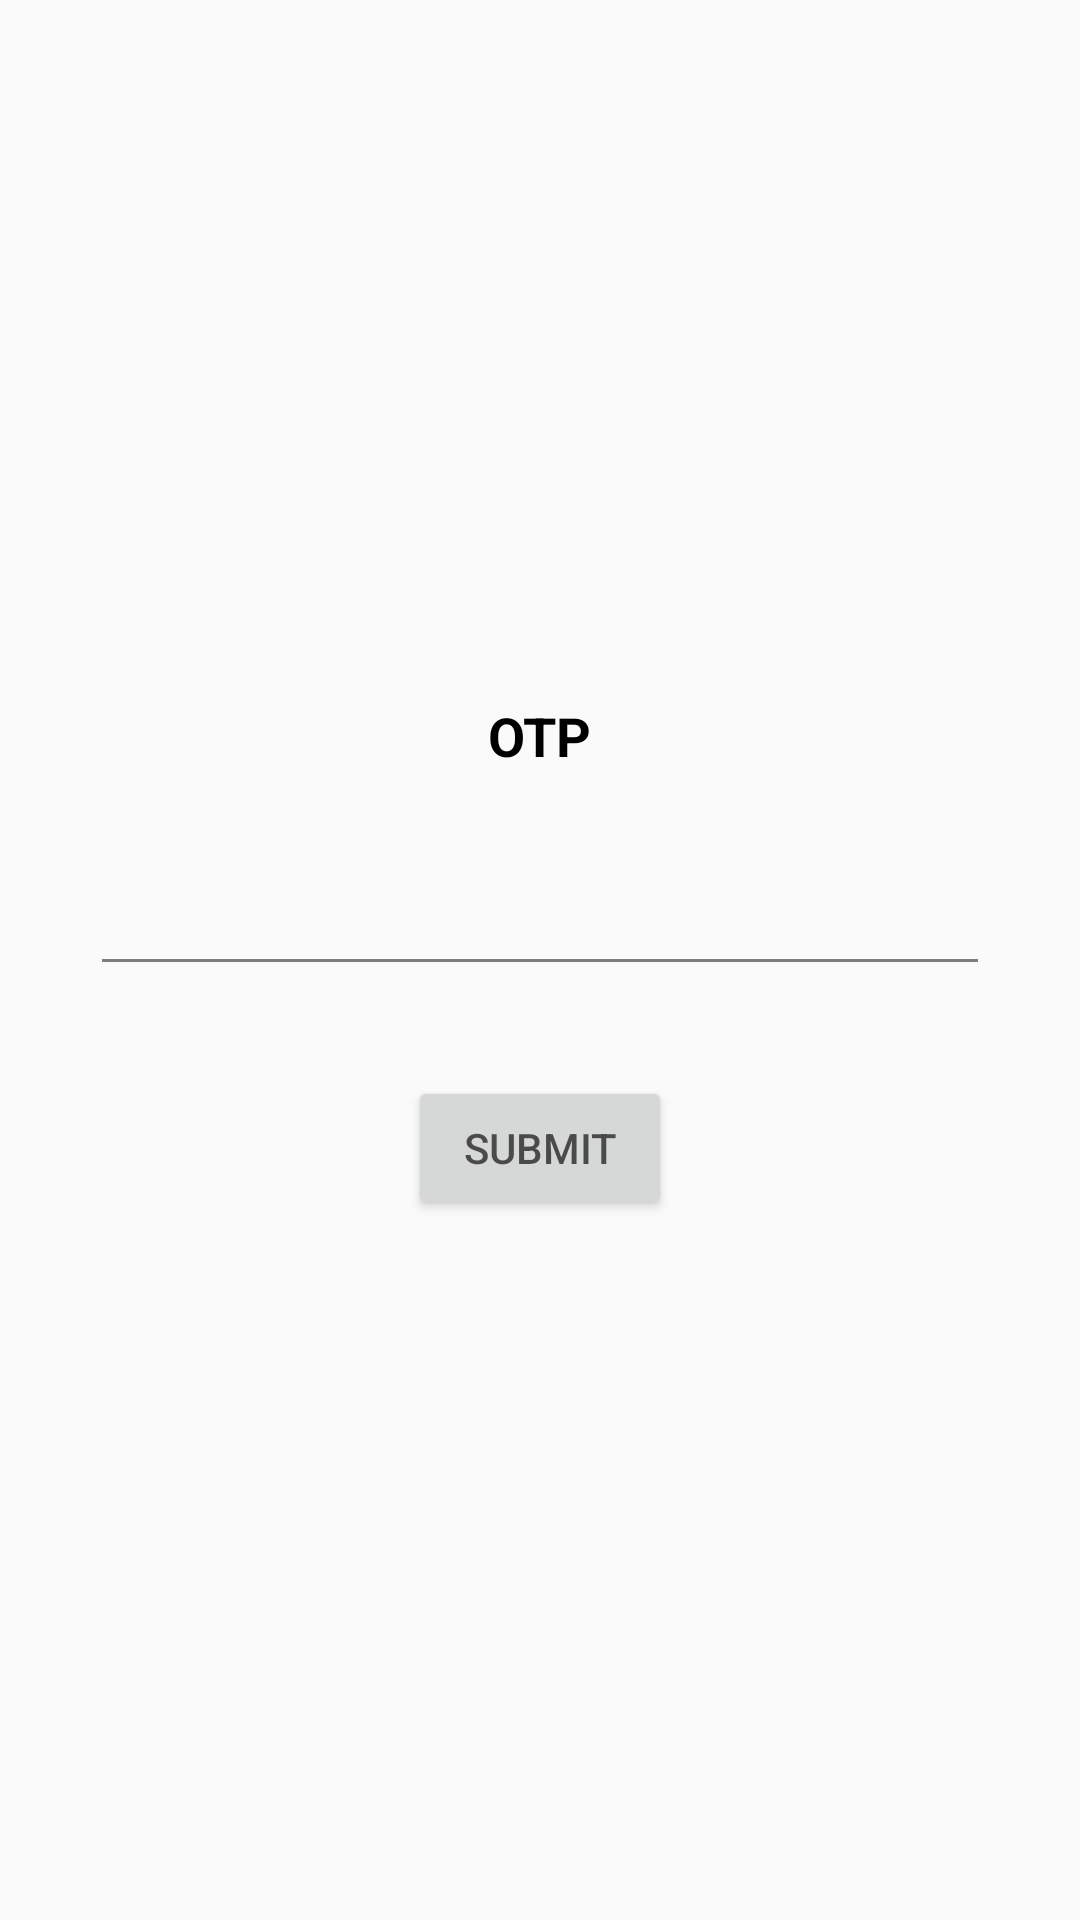

The Android layout XML behind this screen, and the referenced resources:
<!-- AndroidManifest.xml: application theme AppTheme -->
<!-- res/layout/activity_otp.xml -->
<?xml version="1.0" encoding="utf-8"?>
<LinearLayout xmlns:android="http://schemas.android.com/apk/res/android"
    xmlns:app="http://schemas.android.com/apk/res-auto"
    xmlns:tools="http://schemas.android.com/tools"
    android:layout_width="match_parent"
    android:layout_height="match_parent"
    android:layout_gravity="center"
    android:gravity="center"
    android:orientation="vertical"
    tools:context="com.sundroid.capriapp.activity.OTPActivity">

    <LinearLayout
        android:layout_width="match_parent"
        android:layout_height="wrap_content"
        android:orientation="vertical"
        android:layout_gravity="center"
        android:gravity="center">

        <TextView
            android:layout_width="wrap_content"
            android:layout_height="wrap_content"
            android:text="OTP"
            android:textColor="#000000"
            android:textStyle="bold"
            android:textSize="18sp"/>

        <EditText
            android:layout_width="match_parent"
            android:layout_margin="30dp"
            android:layout_height="wrap_content" />

        <Button
            android:id="@+id/btn_submit"
            android:layout_width="wrap_content"
            android:layout_height="wrap_content"
            android:text="submit"/>
    </LinearLayout>

</LinearLayout>
<!-- resources referenced by this layout -->
<resources>
  <style name="AppTheme" parent="Theme.AppCompat.Light.NoActionBar">
          
          <item name="colorPrimary">@color/colorPrimary</item>
          <item name="colorPrimaryDark">@color/colorPrimaryDark</item>
          <item name="colorAccent">@color/colorAccent</item>
          <item name="colorControlHighlight">@color/md_blue_500_25</item>​
          <item name="colorControlNormal">@color/md_black_1000_50</item>
          <item name="colorSwitchThumbNormal">@color/md_grey_200</item>
          <item name="android:colorForeground">@color/md_black_1000_75</item>
          <item name="windowActionModeOverlay">true</item>
          <item name="actionModeBackground">@color/md_blue_500</item>
  
          
          <item name="drawerArrowStyle">@style/DrawerArrowStyle</item>
  
          
          <item name="actionOverflowButtonStyle">@style/OverflowStyle</item>
      </style>
  <color name="colorPrimary">#3F51B5</color>
  <color name="colorPrimaryDark">#303F9F</color>
  <color name="colorAccent">#FF4081</color>
  <color name="md_blue_500_25">#402196f3</color>
  <color name="md_black_1000_50">#80000000</color>
  <color name="md_grey_200">#eeeeee</color>
  <color name="md_black_1000_75">#c0000000</color>
  <color name="md_blue_500">#2196f3</color>
  <style name="DrawerArrowStyle" parent="Widget.AppCompat.DrawerArrowToggle">
          <item name="spinBars">true</item>
          <item name="color">@android:color/white</item>
      </style>
  <style name="OverflowStyle" parent="Widget.AppCompat.ActionButton.Overflow">
          <item name="android:src">@drawable/ic_action_navigation_more_vert</item>
      </style>
</resources>
